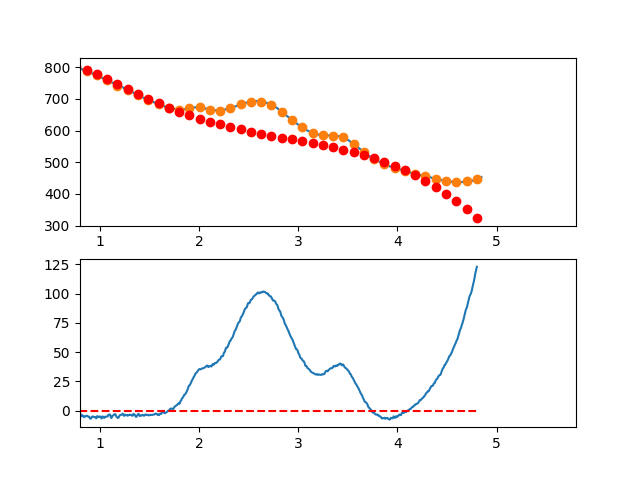

The file beside this chart, header and first rows:
3.497376620970942263e-01, -7.406580514016241068e+00
3.549127125818158923e-01, -6.869532746115964983e+00
3.600877630665375029e-01, -6.062793338621077055e+00
3.652628135512591134e-01, -4.231795164331629167e+00
3.704378640359806685e-01, -3.842971096046653656e+00
3.756129145207023345e-01, -4.539754006565544842e+00
3.807879650054239451e-01, -4.634576768688248194e+00
3.859630154901455557e-01, -1.870872255213726021e+00
3.911380659748671662e-01, -4.440733389418483057e-01
3.963131164595887768e-01, -5.146128926718347429e-01
4.014881669443103873e-01, -2.449237892033124808e-01
4.066632174290319424e-01, 2.086561098664333258e+00
4.118382679137536084e-01, 3.130408898131804563e+00
4.170133183984752190e-01, 3.459186736399260553e+00
4.221883688831968295e-01, 5.058461740667553386e+00
4.273634193679184401e-01, 2.468801038137030446e+00
4.325384698526400507e-01, 1.113771756008191005e+00
4.377135203373616612e-01, 2.380941021481703501e+00
4.428885708220832718e-01, 4.627875961758036283e+00
4.480636213068048823e-01, 5.545143704037855059e+00
4.532386717915264929e-01, 7.658311375521407172e+00
4.584137222762481034e-01, 7.946946103409345596e+00
4.635887727609697140e-01, 6.967615014902321491e+00
4.687638232456912690e-01, 5.904885237200801384e+00
4.739388737304129906e-01, 7.203323897505129025e+00
4.791139242151345456e-01, 8.268498123016343015e+00
4.842889746998561562e-01, 7.678975040934119534e+00
4.894640251845778223e-01, 8.020321778459901907e+00
4.946390756692994328e-01, 8.297105462793524566e+00
4.998141261540209879e-01, 8.431893221135737804e+00
5.049891766387426539e-01, 9.592252180687523833e+00
5.101642271234642090e-01, 8.969749468648728907e+00
5.153392776081858750e-01, 1.114995221222022792e+01
5.205143280929074301e-01, 1.165442753860236280e+01
5.256893785776289851e-01, 9.237742574996218536e+00
5.308644290623507622e-01, 8.465464448601323966e+00
5.360394795470723173e-01, 7.985160286619134240e+00
5.412145300317938723e-01, 7.192397216249901248e+00
5.463895805165155384e-01, 7.896742364693977834e+00
5.515646310012372044e-01, 7.518762859151934208e+00
5.567396814859587595e-01, 7.509025826824540673e+00
5.619147319706804256e-01, 6.238498928516492015e+00
5.670897824554018696e-01, 4.850751959449553397e+00
5.722648329401235356e-01, 4.718755248450406725e+00
5.774398834248452017e-01, 4.607479124345445598e+00
5.826149339095667568e-01, 4.533893915960334198e+00
5.877899843942884228e-01, 4.037969952122466566e+00
5.929650348790099779e-01, 3.190677561657594197e+00
5.981400853637316439e-01, 2.941987073392056118e+00
6.033151358484533100e-01, 4.118868816152257750e+00
6.084901863331748650e-01, 4.109293118764639985e+00
6.136652368178964201e-01, 3.865230310055494556e+00
6.188402873026181972e-01, 3.703650718851008605e+00
6.240153377873396412e-01, 2.675524673977974999e+00
6.291903882720613073e-01, 5.728225042621488683e-01
6.343654387567828623e-01, -2.544854614701534956e-01
6.395404892415045284e-01, 4.957110560803812405e-02
6.447155397262261944e-01, 1.804962534322726242e+00
6.498905902109477495e-01, 3.168659153500243519e+00
6.550656406956693045e-01, 1.774631291967011748e+00
6.602406911803910816e-01, 1.376849278549229894e+00
... 809 more rows
